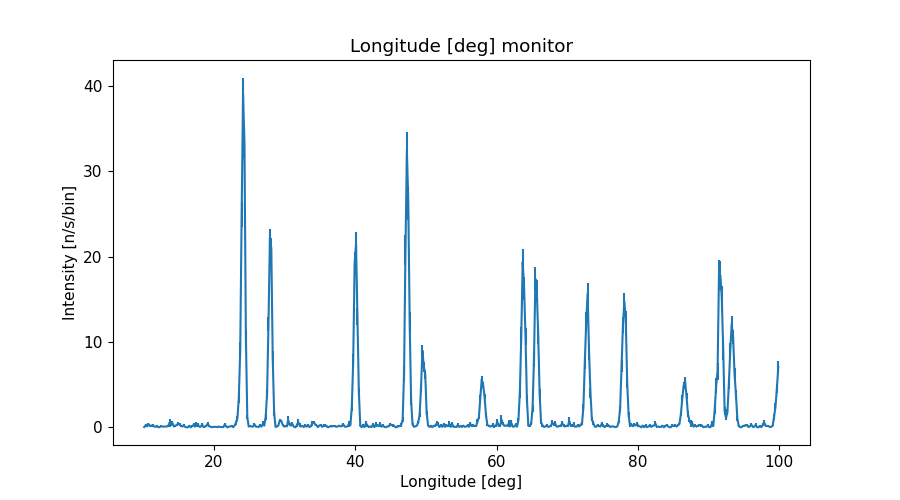

Values plotted in this chart, from the file beside it:
x_axis, Intensity, Error
1.009999999999999964e+01, 2.669435846999999862e-02, 2.940115614999999974e-02
1.030000000000000071e+01, 2.336743098999999879e-01, 1.659860065000000051e-01
1.050000000000000000e+01, 1.182488253999999933e-01, 8.293711753999999381e-02
1.069999999999999929e+01, 3.844963879000000140e-01, 1.759326113999999941e-01
1.090000000000000036e+01, 1.779411552999999868e-01, 9.727503276000000476e-02
1.109999999999999964e+01, 1.995947248000000118e-01, 1.185363284000000017e-01
1.130000000000000071e+01, 2.268705315000000000e-01, 1.901241241999999942e-01
1.150000000000000000e+01, 1.000495624999999944e-01, 1.134476771000000050e-01
1.169999999999999929e+01, 5.737824438999999943e-02, 6.591668995999999670e-02
1.190000000000000036e+01, 1.323061724000000050e-01, 1.130149582999999958e-01
1.209999999999999964e+01, 4.433152243000000430e-03, 3.517585804999999975e-03
1.230000000000000071e+01, 3.110191475000000094e-02, 3.270452576999999944e-02
1.250000000000000000e+01, 1.419562129999999978e-01, 8.872352229999999618e-02
1.269999999999999929e+01, 9.135203791000000295e-02, 6.962158883999999825e-02
1.290000000000000036e+01, 6.992267590999999560e-02, 4.449031098999999684e-02
1.309999999999999964e+01, 1.022115578000000052e-01, 6.603677734000000521e-02
1.330000000000000071e+01, 9.681002633000000690e-02, 8.948032492000000671e-02
1.350000000000000000e+01, 1.653193980000000063e-01, 1.050162676000000045e-01
1.369999999999999929e+01, 5.442074533999999852e-01, 4.641009472000000025e-01
1.390000000000000036e+01, 3.277780346999999983e-01, 1.686519103000000130e-01
1.409999999999999964e+01, 5.021422242999999952e-01, 2.644772517000000267e-01
1.430000000000000071e+01, 9.561752645000000383e-02, 9.574369463000000080e-02
1.450000000000000000e+01, 1.769071806999999996e-01, 9.601651175000000538e-02
1.469999999999999929e+01, 2.751688587000000186e-01, 1.508248699999999998e-01
1.490000000000000036e+01, 4.188365666000000154e-01, 1.838155673999999906e-01
1.509999999999999964e+01, 3.267516762000000075e-01, 2.082006557999999952e-01
1.530000000000000071e+01, 1.773452429000000052e-01, 1.268824909999999861e-01
1.550000000000000000e+01, 8.894930002999999752e-02, 8.954401586000000635e-02
1.569999999999999929e+01, 2.626382769000000228e-01, 1.722905567000000138e-01
1.590000000000000036e+01, 4.350283894999999734e-02, 2.806783964999999895e-02
1.610000000000000142e+01, 3.439371076999999787e-03, 3.698032981999999948e-03
1.630000000000000071e+01, 4.018222249000000202e-04, 4.018222249000000202e-04
1.650000000000000000e+01, 1.882907343999999927e-01, 9.531535297000000295e-02
1.669999999999999929e+01, 5.595062502000000201e-04, 3.888924460000000097e-04
1.689999999999999858e+01, 1.340468972999999953e-01, 9.510093148999999857e-02
1.710000000000000142e+01, 2.929545165999999923e-01, 1.821271033999999900e-01
1.730000000000000071e+01, 7.949039060000000212e-02, 8.866593382000000079e-02
1.750000000000000000e+01, 3.460547963000000227e-01, 2.829095537999999910e-01
1.769999999999999929e+01, 3.034246587000000162e-01, 2.198502465000000128e-01
1.789999999999999858e+01, 7.011389733999999485e-02, 5.835093003999999861e-02
1.810000000000000142e+01, 6.608293501999999708e-02, 7.851813662999999888e-02
1.830000000000000071e+01, 3.119288644000000055e-01, 1.510761840000000022e-01
1.850000000000000000e+01, 3.623282634000000307e-02, 3.861629389000000023e-02
1.869999999999999929e+01, 6.937847592000000174e-02, 4.198951246000000304e-02
1.889999999999999858e+01, 1.785534957999999894e-01, 1.301503764999999979e-01
1.910000000000000142e+01, 4.258566189999999918e-01, 1.932013421999999869e-01
1.930000000000000071e+01, 1.237172421999999938e-01, 6.948342863999999730e-02
1.950000000000000000e+01, 7.264252506000000442e-02, 4.371371167000000224e-02
1.969999999999999929e+01, 1.235847017000000006e-02, 9.089994121000000496e-03
1.989999999999999858e+01, 5.666602681999999974e-02, 3.908220448000000041e-02
2.010000000000000142e+01, 4.986541376999999858e-02, 5.055967379000000234e-02
2.030000000000000071e+01, 6.555500255000000498e-02, 5.512851711999999793e-02
2.050000000000000000e+01, 9.791731934000000304e-03, 1.014220551999999928e-02
2.069999999999999929e+01, 9.313024368000000219e-02, 8.203024572000000569e-02
2.089999999999999858e+01, 3.569013516999999802e-02, 4.064712623999999774e-02
2.110000000000000142e+01, 3.574269795999999999e-02, 4.229486846999999661e-02
2.130000000000000071e+01, 2.091440367000000147e-02, 2.040733008999999834e-02
2.150000000000000000e+01, 3.164349879999999726e-01, 1.799539577000000001e-01
2.169999999999999929e+01, 1.173657002000000060e-01, 1.012461614000000065e-01
2.189999999999999858e+01, 2.165394191000000060e-04, 2.323768053000000095e-04
... 390 more rows
